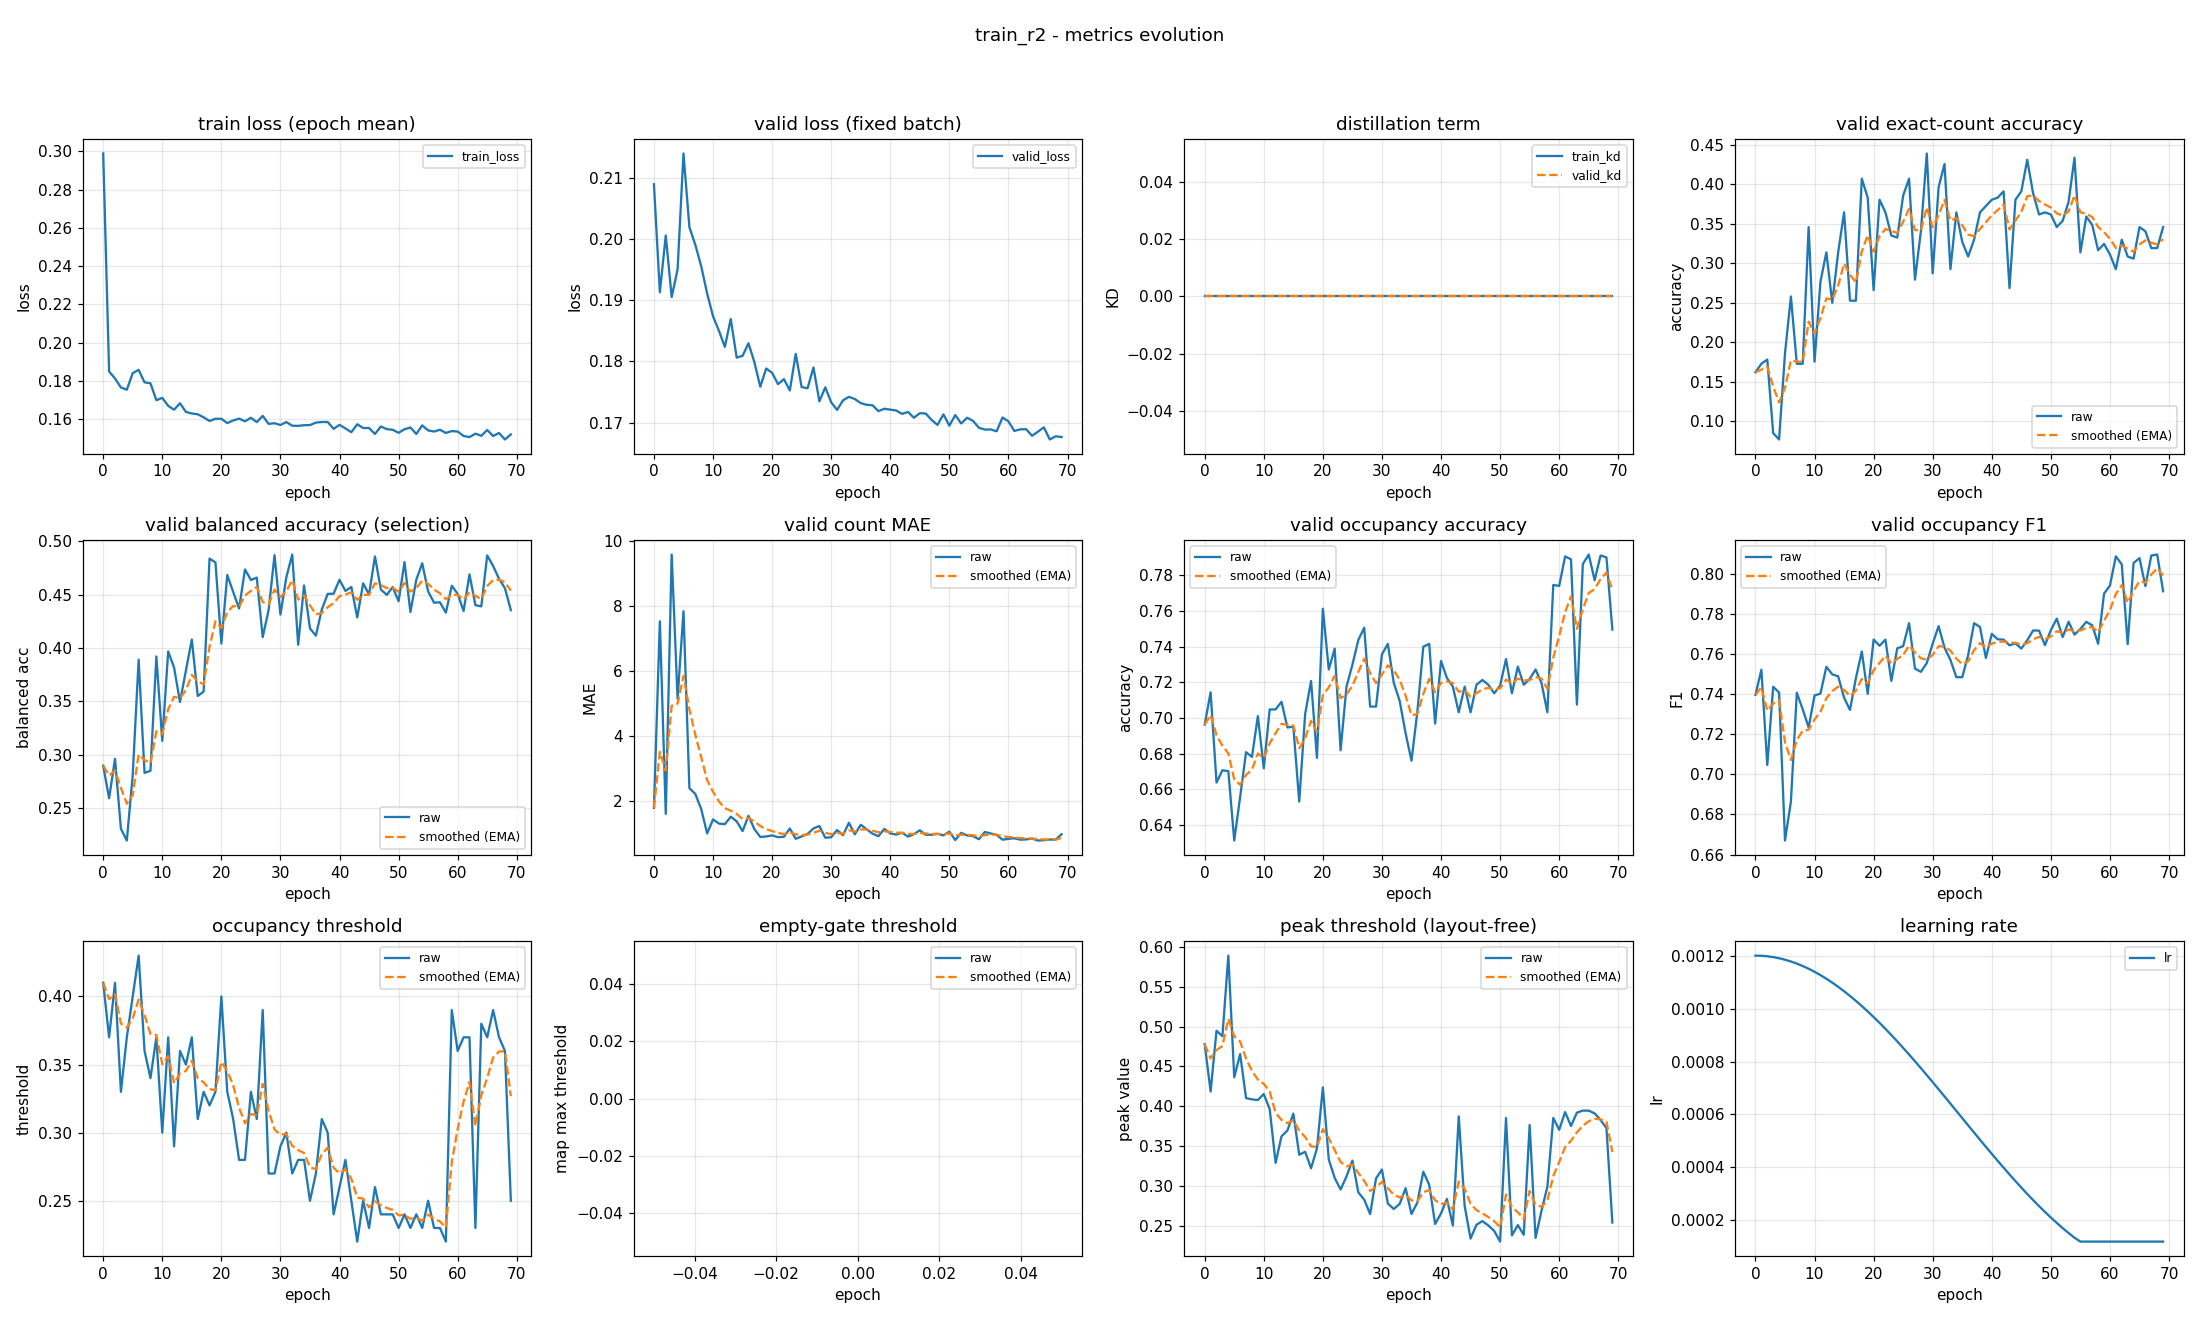

The file beside this chart, header and first rows:
epoch, train_loss, valid_loss, train_kd, valid_kd, valid_accuracy, valid_accuracy_smoothed, valid_balanced_accuracy, valid_balanced_accuracy_smoothed, valid_mae, valid_mae_smoothed, valid_occupancy_accuracy, valid_occupancy_accuracy_smoothed, valid_occupancy_f1, valid_occupancy_f1_smoothed, valid_occupancy_threshold, valid_occupancy_threshold_smoothed, valid_empty_threshold, valid_empty_threshold_smoothed, valid_peak_threshold, valid_peak_threshold_smoothed, learning_rate
0, 0.2989, 0.2089, 0.0, 0.0, 0.1622, 0.1622, 0.2897, 0.2897, 1.806, 1.806, 0.6963, 0.6963, 0.7396, 0.7396, 0.41, 0.41, nan, nan, 0.4778, 0.4778, 0.0012
1, 0.185, 0.1913, 0.0, 0.0, 0.1729, 0.1654, 0.2592, 0.2805, 7.54, 3.526, 0.7144, 0.7017, 0.7522, 0.7434, 0.37, 0.398, nan, nan, 0.4186, 0.46, 0.001199
2, 0.1813, 0.2006, 0.0, 0.0, 0.1782, 0.1693, 0.2961, 0.2852, 1.617, 2.953, 0.6638, 0.6903, 0.7047, 0.7318, 0.41, 0.4016, nan, nan, 0.4947, 0.4704, 0.001198
3, 0.1766, 0.1905, 0.0, 0.0, 0.08511, 0.144, 0.2307, 0.2688, 9.593, 4.945, 0.6707, 0.6845, 0.7437, 0.7354, 0.33, 0.3801, nan, nan, 0.4879, 0.4757, 0.001194
4, 0.1754, 0.195, 0.0, 0.0, 0.07713, 0.1239, 0.2196, 0.2541, 5.16, 5.01, 0.6702, 0.6802, 0.7408, 0.737, 0.37, 0.3771, nan, nan, 0.5889, 0.5096, 0.00119
5, 0.1841, 0.214, 0.0, 0.0, 0.1862, 0.1426, 0.2811, 0.2622, 7.851, 5.862, 0.6314, 0.6655, 0.667, 0.716, 0.4, 0.384, nan, nan, 0.4363, 0.4877, 0.001185
6, 0.1858, 0.2019, 0.0, 0.0, 0.258, 0.1772, 0.389, 0.3002, 2.407, 4.825, 0.6559, 0.6626, 0.6864, 0.7071, 0.43, 0.3978, nan, nan, 0.4655, 0.481, 0.001178
7, 0.1793, 0.1991, 0.0, 0.0, 0.1729, 0.1759, 0.283, 0.295, 2.231, 4.047, 0.6809, 0.6681, 0.7407, 0.7172, 0.36, 0.3864, nan, nan, 0.4103, 0.4598, 0.00117
8, 0.1788, 0.1956, 0.0, 0.0, 0.1729, 0.175, 0.285, 0.292, 1.766, 3.363, 0.6782, 0.6711, 0.7324, 0.7218, 0.34, 0.3725, nan, nan, 0.4087, 0.4444, 0.001161
9, 0.17, 0.1911, 0.0, 0.0, 0.3457, 0.2262, 0.392, 0.322, 1.016, 2.659, 0.7011, 0.6801, 0.7234, 0.7223, 0.37, 0.3718, nan, nan, 0.4078, 0.4335, 0.00115
10, 0.1712, 0.1874, 0.0, 0.0, 0.1755, 0.211, 0.313, 0.3193, 1.447, 2.295, 0.6718, 0.6776, 0.7393, 0.7274, 0.3, 0.3502, nan, nan, 0.4154, 0.428, 0.001139
11, 0.167, 0.185, 0.0, 0.0, 0.2766, 0.2307, 0.3966, 0.3425, 1.319, 2.002, 0.7048, 0.6858, 0.7403, 0.7313, 0.37, 0.3562, nan, nan, 0.3964, 0.4185, 0.001126
12, 0.165, 0.1824, 0.0, 0.0, 0.3138, 0.2556, 0.3816, 0.3542, 1.301, 1.792, 0.7048, 0.6915, 0.7537, 0.738, 0.29, 0.3363, nan, nan, 0.3291, 0.3917, 0.001113
13, 0.1684, 0.1869, 0.0, 0.0, 0.25, 0.2539, 0.3494, 0.3528, 1.532, 1.714, 0.709, 0.6967, 0.7499, 0.7415, 0.36, 0.3434, nan, nan, 0.3623, 0.3829, 0.001098
14, 0.1638, 0.1806, 0.0, 0.0, 0.3138, 0.2719, 0.3787, 0.3606, 1.388, 1.616, 0.6947, 0.6961, 0.7489, 0.7438, 0.35, 0.3454, nan, nan, 0.3696, 0.3789, 0.001082
15, 0.163, 0.1809, 0.0, 0.0, 0.3644, 0.2996, 0.4078, 0.3747, 1.088, 1.458, 0.6952, 0.6959, 0.7382, 0.7421, 0.37, 0.3528, nan, nan, 0.3908, 0.3825, 0.001065
16, 0.1626, 0.183, 0.0, 0.0, 0.2527, 0.2855, 0.355, 0.3688, 1.559, 1.488, 0.6532, 0.6831, 0.7321, 0.7391, 0.31, 0.3399, nan, nan, 0.3393, 0.3695, 0.001048
17, 0.161, 0.1799, 0.0, 0.0, 0.2527, 0.2757, 0.3591, 0.3659, 1.149, 1.386, 0.7021, 0.6888, 0.748, 0.7418, 0.33, 0.337, nan, nan, 0.3429, 0.3615, 0.001029
18, 0.1591, 0.1759, 0.0, 0.0, 0.4069, 0.3151, 0.4837, 0.4012, 0.9069, 1.242, 0.7207, 0.6984, 0.7613, 0.7476, 0.32, 0.3319, nan, nan, 0.3223, 0.3498, 0.00101
19, 0.1603, 0.1788, 0.0, 0.0, 0.383, 0.3354, 0.4801, 0.4249, 0.9229, 1.147, 0.6777, 0.6922, 0.7401, 0.7454, 0.33, 0.3313, nan, nan, 0.3473, 0.349, 0.0009891
20, 0.1602, 0.1781, 0.0, 0.0, 0.266, 0.3146, 0.4041, 0.4187, 0.9548, 1.089, 0.7612, 0.7129, 0.7672, 0.7519, 0.4, 0.3519, nan, nan, 0.4237, 0.3714, 0.000968
21, 0.158, 0.1763, 0.0, 0.0, 0.3803, 0.3343, 0.4683, 0.4335, 0.9016, 1.033, 0.7271, 0.7171, 0.7641, 0.7556, 0.33, 0.3453, nan, nan, 0.3332, 0.36, 0.000946
22, 0.1594, 0.1771, 0.0, 0.0, 0.3644, 0.3433, 0.4525, 0.4392, 0.9122, 0.9966, 0.7388, 0.7236, 0.7672, 0.7591, 0.31, 0.3347, nan, nan, 0.3102, 0.345, 0.0009233
23, 0.1603, 0.1753, 0.0, 0.0, 0.3351, 0.3409, 0.4369, 0.4385, 1.168, 1.048, 0.6819, 0.7111, 0.7466, 0.7553, 0.28, 0.3183, nan, nan, 0.2957, 0.3302, 0.0009
24, 0.1589, 0.1812, 0.0, 0.0, 0.3324, 0.3383, 0.4735, 0.449, 0.8511, 0.9889, 0.7176, 0.7131, 0.7628, 0.7576, 0.28, 0.3068, nan, nan, 0.312, 0.3248, 0.000876
25, 0.1608, 0.1758, 0.0, 0.0, 0.3856, 0.3525, 0.4636, 0.4534, 0.9255, 0.9699, 0.7298, 0.7181, 0.7639, 0.7595, 0.33, 0.3138, nan, nan, 0.3319, 0.3269, 0.0008515
26, 0.1585, 0.1756, 0.0, 0.0, 0.4069, 0.3688, 0.4659, 0.4571, 1.0, 0.9789, 0.7436, 0.7257, 0.7754, 0.7643, 0.31, 0.3126, nan, nan, 0.2921, 0.3165, 0.0008265
27, 0.1618, 0.179, 0.0, 0.0, 0.2793, 0.342, 0.4101, 0.443, 1.17, 1.036, 0.7505, 0.7332, 0.7528, 0.7608, 0.39, 0.3359, nan, nan, 0.2829, 0.3064, 0.0008009
28, 0.1576, 0.1735, 0.0, 0.0, 0.3404, 0.3415, 0.4355, 0.4408, 1.245, 1.099, 0.7064, 0.7251, 0.7511, 0.7579, 0.27, 0.3161, nan, nan, 0.2648, 0.2939, 0.000775
29, 0.1579, 0.1758, 0.0, 0.0, 0.4388, 0.3707, 0.4869, 0.4546, 0.883, 1.034, 0.7064, 0.7195, 0.7555, 0.7572, 0.27, 0.3023, nan, nan, 0.3096, 0.2986, 0.0007487
30, 0.157, 0.1733, 0.0, 0.0, 0.2872, 0.3457, 0.4312, 0.4476, 0.8989, 0.9935, 0.7356, 0.7243, 0.7652, 0.7596, 0.29, 0.2986, nan, nan, 0.3207, 0.3053, 0.0007221
31, 0.1585, 0.1721, 0.0, 0.0, 0.3963, 0.3608, 0.4662, 0.4532, 1.12, 1.031, 0.7415, 0.7295, 0.774, 0.7639, 0.3, 0.299, nan, nan, 0.278, 0.2971, 0.0006952
32, 0.1566, 0.1736, 0.0, 0.0, 0.4255, 0.3803, 0.4875, 0.4635, 0.9628, 1.011, 0.7197, 0.7265, 0.7631, 0.7637, 0.27, 0.2903, nan, nan, 0.2712, 0.2893, 0.0006681
33, 0.1566, 0.1742, 0.0, 0.0, 0.2926, 0.3539, 0.403, 0.4453, 1.343, 1.11, 0.7096, 0.7215, 0.7571, 0.7617, 0.28, 0.2872, nan, nan, 0.2776, 0.2858, 0.0006409
34, 0.1569, 0.1739, 0.0, 0.0, 0.3644, 0.3571, 0.4585, 0.4493, 0.9894, 1.074, 0.6915, 0.7125, 0.7485, 0.7577, 0.28, 0.2851, nan, nan, 0.2973, 0.2892, 0.0006137
35, 0.157, 0.1732, 0.0, 0.0, 0.3271, 0.3481, 0.4182, 0.44, 1.282, 1.136, 0.6761, 0.7015, 0.7485, 0.755, 0.25, 0.2745, nan, nan, 0.265, 0.282, 0.0005863
36, 0.1583, 0.1729, 0.0, 0.0, 0.3085, 0.3362, 0.4115, 0.4314, 1.146, 1.139, 0.7037, 0.7022, 0.7594, 0.7563, 0.27, 0.2732, nan, nan, 0.2794, 0.2812, 0.0005591
37, 0.1586, 0.1728, 0.0, 0.0, 0.3298, 0.3343, 0.436, 0.4328, 1.008, 1.1, 0.7399, 0.7135, 0.7754, 0.762, 0.31, 0.2842, nan, nan, 0.3179, 0.2922, 0.0005319
38, 0.1586, 0.1719, 0.0, 0.0, 0.3644, 0.3433, 0.4506, 0.4381, 0.9309, 1.049, 0.7415, 0.7219, 0.7735, 0.7655, 0.3, 0.289, nan, nan, 0.3016, 0.295, 0.0005048
39, 0.155, 0.1723, 0.0, 0.0, 0.3723, 0.352, 0.4508, 0.4419, 1.157, 1.082, 0.6968, 0.7144, 0.7581, 0.7632, 0.24, 0.2743, nan, nan, 0.2524, 0.2823, 0.0004779
40, 0.1571, 0.1721, 0.0, 0.0, 0.3803, 0.3605, 0.4638, 0.4485, 1.016, 1.062, 0.7319, 0.7196, 0.7701, 0.7653, 0.26, 0.27, nan, nan, 0.2658, 0.2773, 0.0004513
41, 0.1552, 0.172, 0.0, 0.0, 0.383, 0.3672, 0.4534, 0.45, 0.9814, 1.038, 0.7223, 0.7204, 0.7674, 0.7659, 0.28, 0.273, nan, nan, 0.2839, 0.2793, 0.000425
42, 0.1532, 0.1714, 0.0, 0.0, 0.391, 0.3744, 0.4571, 0.4521, 1.037, 1.038, 0.7176, 0.7196, 0.7672, 0.7663, 0.25, 0.2661, nan, nan, 0.2505, 0.2707, 0.0003991
43, 0.1574, 0.1718, 0.0, 0.0, 0.2686, 0.3426, 0.4286, 0.445, 0.9202, 1.002, 0.7032, 0.7147, 0.7644, 0.7657, 0.22, 0.2523, nan, nan, 0.3873, 0.3057, 0.0003735
44, 0.1554, 0.1708, 0.0, 0.0, 0.3803, 0.3539, 0.4604, 0.4497, 0.992, 0.9993, 0.7176, 0.7155, 0.7654, 0.7656, 0.25, 0.2516, nan, nan, 0.275, 0.2965, 0.0003485
45, 0.1554, 0.1715, 0.0, 0.0, 0.391, 0.365, 0.4501, 0.4498, 1.112, 1.033, 0.7032, 0.7118, 0.7628, 0.7648, 0.23, 0.2451, nan, nan, 0.2341, 0.2778, 0.000324
46, 0.1523, 0.1715, 0.0, 0.0, 0.4309, 0.3848, 0.4857, 0.4606, 0.9734, 1.015, 0.7186, 0.7139, 0.7669, 0.7654, 0.26, 0.2496, nan, nan, 0.2515, 0.2699, 0.0003
47, 0.1562, 0.1704, 0.0, 0.0, 0.3883, 0.3858, 0.4546, 0.4588, 0.9761, 1.003, 0.7213, 0.7161, 0.7718, 0.7673, 0.24, 0.2467, nan, nan, 0.2561, 0.2657, 0.0002767
48, 0.1549, 0.1696, 0.0, 0.0, 0.3617, 0.3786, 0.4497, 0.456, 1.003, 1.003, 0.7186, 0.7168, 0.7717, 0.7686, 0.24, 0.2447, nan, nan, 0.2506, 0.2612, 0.000254
49, 0.1545, 0.1714, 0.0, 0.0, 0.3644, 0.3743, 0.457, 0.4563, 0.9574, 0.9895, 0.7138, 0.7159, 0.7644, 0.7674, 0.24, 0.2433, nan, nan, 0.2437, 0.256, 0.000232
50, 0.1529, 0.1695, 0.0, 0.0, 0.3617, 0.3705, 0.4437, 0.4525, 1.072, 1.014, 0.7181, 0.7166, 0.7719, 0.7687, 0.23, 0.2393, nan, nan, 0.2304, 0.2483, 0.0002109
51, 0.1548, 0.1712, 0.0, 0.0, 0.3457, 0.3631, 0.4804, 0.4609, 0.8138, 0.9541, 0.733, 0.7215, 0.7777, 0.7714, 0.24, 0.2395, nan, nan, 0.3853, 0.2894, 0.0001905
52, 0.1557, 0.1699, 0.0, 0.0, 0.3537, 0.3603, 0.4336, 0.4527, 1.035, 0.9782, 0.7138, 0.7192, 0.7685, 0.7705, 0.23, 0.2367, nan, nan, 0.2381, 0.274, 0.0001709
53, 0.1523, 0.1708, 0.0, 0.0, 0.3777, 0.3655, 0.4639, 0.4561, 0.9548, 0.9712, 0.7287, 0.7221, 0.7761, 0.7722, 0.24, 0.2377, nan, nan, 0.251, 0.2671, 0.0001523
54, 0.1568, 0.1703, 0.0, 0.0, 0.4335, 0.3859, 0.4793, 0.4631, 0.9335, 0.9599, 0.7186, 0.721, 0.7697, 0.7715, 0.23, 0.2354, nan, nan, 0.2389, 0.2586, 0.0001346
55, 0.1542, 0.1692, 0.0, 0.0, 0.3138, 0.3643, 0.4529, 0.46, 0.8378, 0.9232, 0.7218, 0.7213, 0.7725, 0.7718, 0.25, 0.2398, nan, nan, 0.3766, 0.294, 0.00012
56, 0.1536, 0.1689, 0.0, 0.0, 0.359, 0.3627, 0.4423, 0.4547, 1.061, 0.9646, 0.7271, 0.723, 0.7761, 0.7731, 0.23, 0.2368, nan, nan, 0.2349, 0.2763, 0.00012
57, 0.1545, 0.1689, 0.0, 0.0, 0.3484, 0.3584, 0.4427, 0.4511, 1.016, 0.98, 0.7197, 0.722, 0.7743, 0.7734, 0.23, 0.2348, nan, nan, 0.2689, 0.2741, 0.00012
58, 0.1529, 0.1686, 0.0, 0.0, 0.3165, 0.3458, 0.4331, 0.4457, 0.9707, 0.9772, 0.7032, 0.7164, 0.7652, 0.771, 0.22, 0.2303, nan, nan, 0.2991, 0.2816, 0.00012
59, 0.1538, 0.1708, 0.0, 0.0, 0.3245, 0.3394, 0.4582, 0.4495, 0.8245, 0.9314, 0.7745, 0.7338, 0.7901, 0.7767, 0.39, 0.2782, nan, nan, 0.3853, 0.3127, 0.00012
... 10 more rows
